Labelled photos from "augmented", an image-classification folder in haneens5905/MSI-System. The possible labels are: cardboard, glass, metal, paper, plastic, trash.

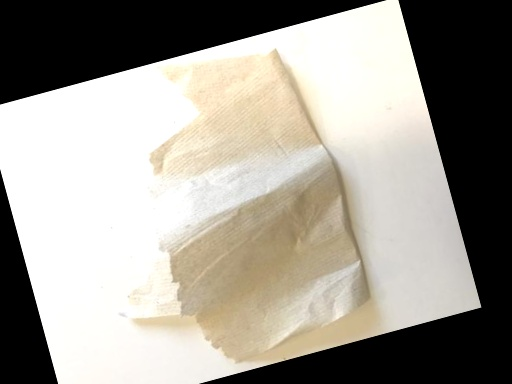
Label: trash

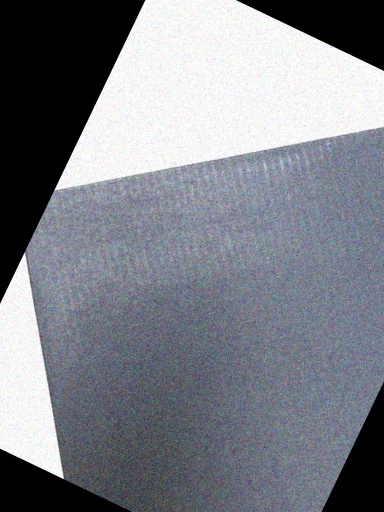
Label: cardboard

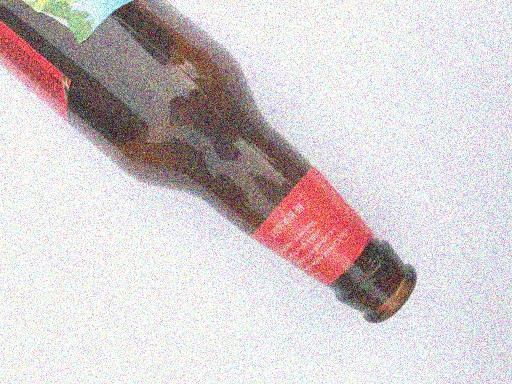
Label: glass

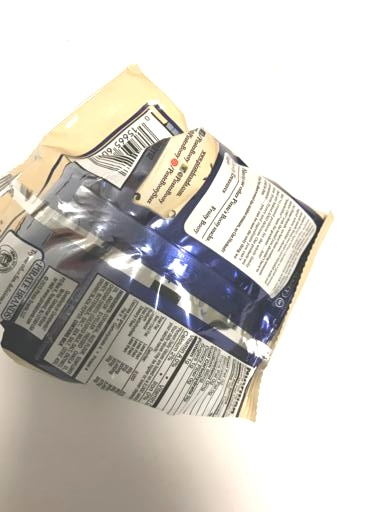
Label: trash

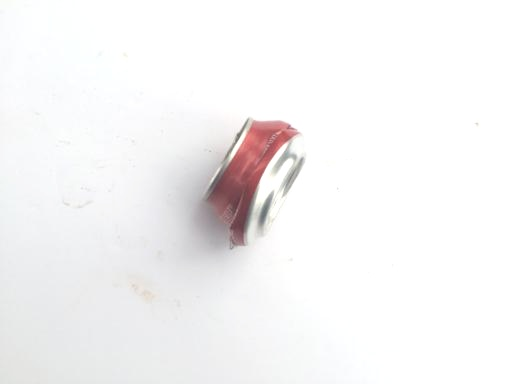
Label: metal

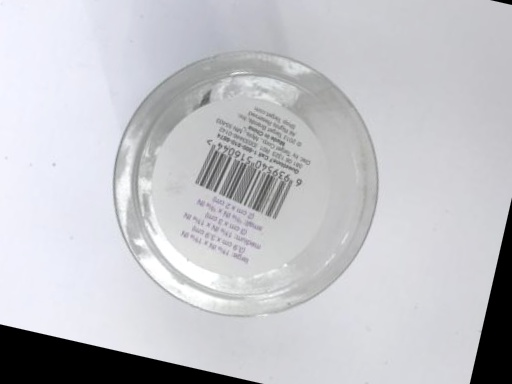
Label: plastic
